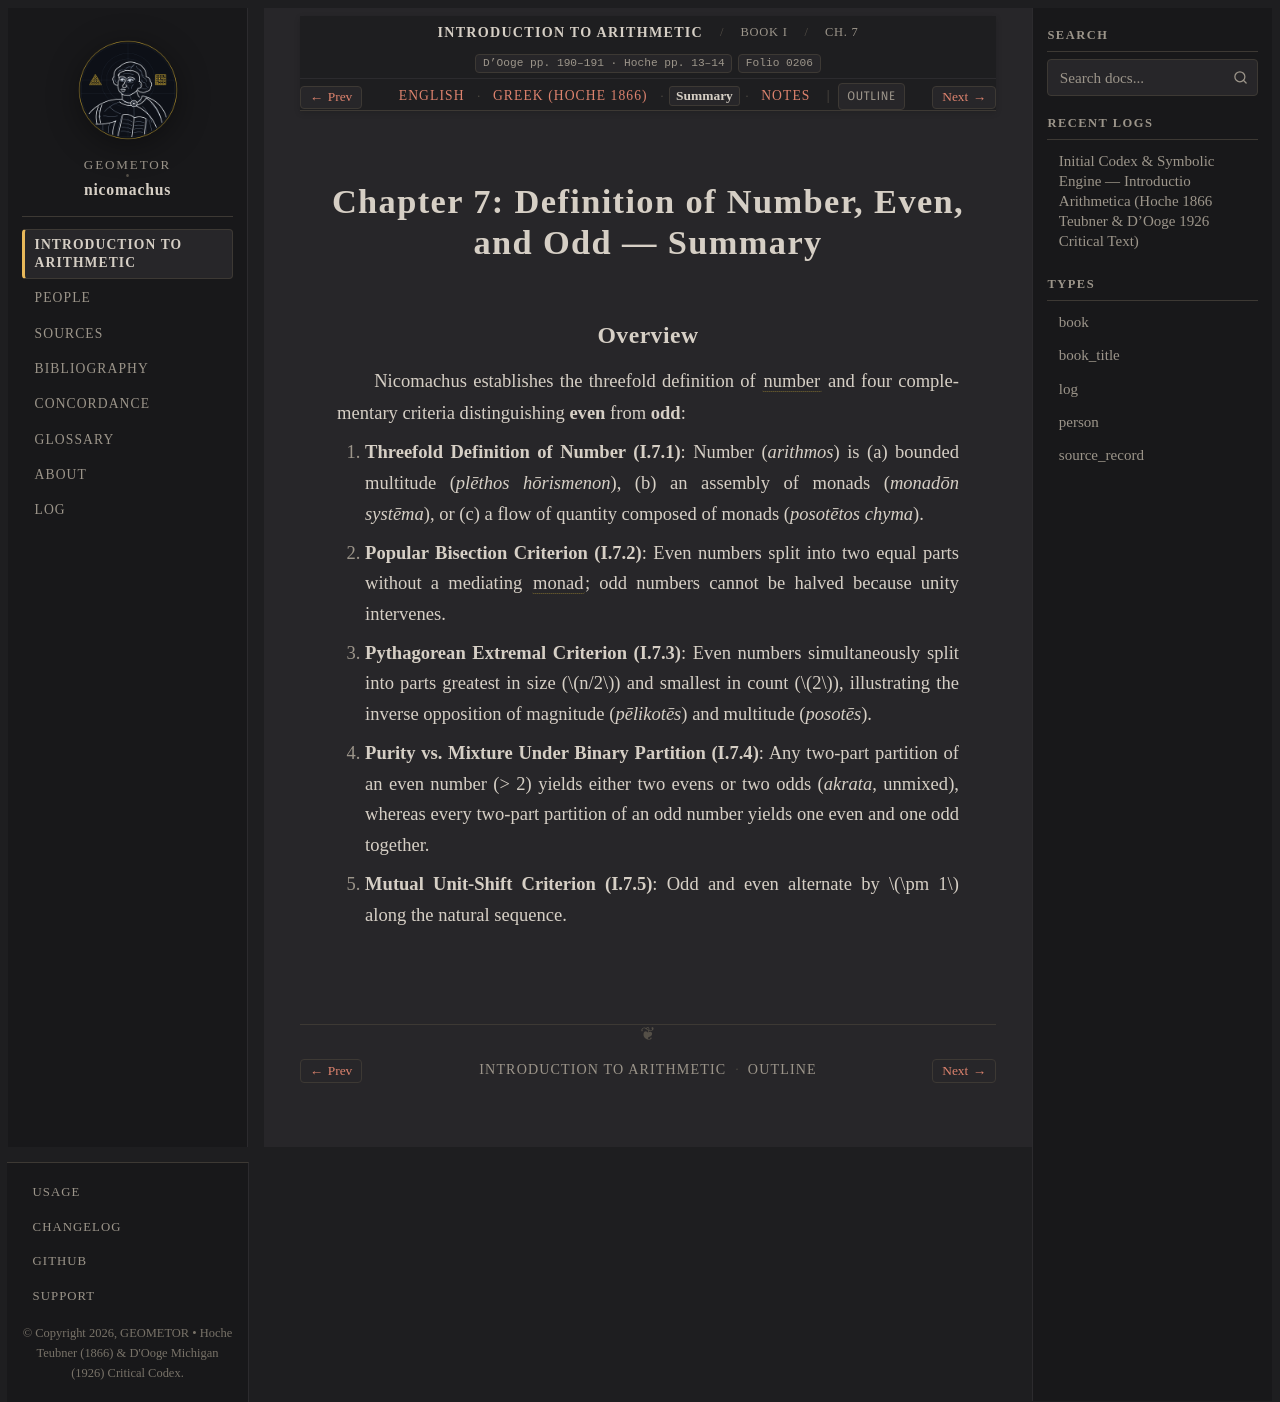

repository: geometor/nicomachus · page: introductio_arithmetica/book_01/ch_07/summary.html · generator: sphinx

:order: 7
:layout: book
:breadcrumb_title: Ch. 7: Definition of Number, Even, and Odd (Summary)
:title: Chapter 7: Definition of Number, Even, and Odd — Summary
:canonical_id: Book I, Ch. 7
:original_id: D'Ooge pp. 190–191 · Hoche pp. 13–14
:folio: introductio_arithmetica:0206
:tracks: English: index | Greek: el | Summary: summary | Notes: notes

.. _nicomachus-summary-1-7:

========================================================
Chapter 7: Definition of Number, Even, and Odd — Summary
========================================================

.. folio:: introductio_arithmetica:0206
   :page: p. 190

Overview
--------

Nicomachus establishes the threefold definition of :term:`number <arithmos>` and four complementary criteria distinguishing **even** from **odd**:

1. **Threefold Definition of Number (I.7.1)**: Number (*arithmos*) is (a) bounded multitude (*plēthos hōrismenon*), (b) an assembly of monads (*monadōn systēma*), or (c) a flow of quantity composed of monads (*posotētos chyma*).
2. **Popular Bisection Criterion (I.7.2)**: Even numbers split into two equal parts without a mediating :term:`monad <monas>`; odd numbers cannot be halved because unity intervenes.
3. **Pythagorean Extremal Criterion (I.7.3)**: Even numbers simultaneously split into parts greatest in size (:math:`n/2`) and smallest in count (:math:`2`), illustrating the inverse opposition of magnitude (*pēlikotēs*) and multitude (*posotēs*).
4. **Purity vs. Mixture Under Binary Partition (I.7.4)**: Any two-part partition of an even number (> 2) yields either two evens or two odds (*akrata*, unmixed), whereas every two-part partition of an odd number yields one even and one odd together.
5. **Mutual Unit-Shift Criterion (I.7.5)**: Odd and even alternate by :math:`\pm 1` along the natural sequence.
